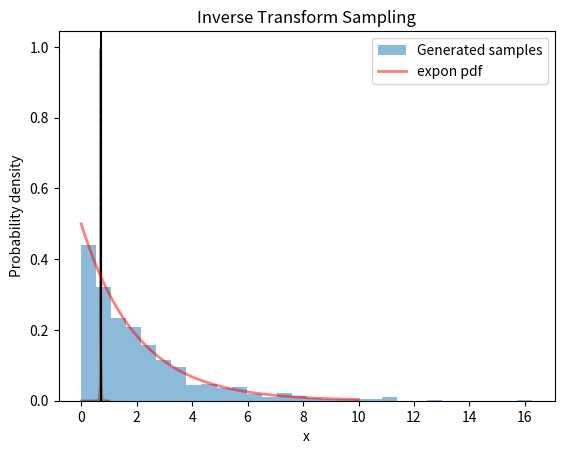

Write the Python code that produced this figure.
import numpy as np
import matplotlib.pyplot as plt
from scipy.stats import expon

n = 50_000 # Number of coin flips
bias = 0.7 # The true bias

xs = np.linspace(0, 1, 101) # The grid
θ = np.repeat(1/len(xs), len(xs)) # Uniform θ

def coin_flips(n, bias):
    # Simulate n coin flips with bias
    return np.random.choice([0, 1], size=n, p=[1-bias, bias])

flips = coin_flips(n, bias)

posterior_list = []
for flip in flips:
    likelihood = xs**flip * (1-xs)**(1-flip) # Bernoulli Likelihood
    updated_beliefs = likelihood * θ
    posterior = likelihood * θ / np.sum(updated_beliefs)
    posterior_list.append(θ)
    θ = posterior
posterior = posterior_list[-1]

plt.plot(xs, posterior, color='black', alpha=0.4)
plt.vlines(bias, 0, np.max(posterior), color='black', linestyles='--')
plt.show()

n = 10_000 # Number of coin flips
bias = 0.7 # The true bias

def simulate(n, bias):
    xs = np.linspace(0.6, 0.8, 101) # The grid
    θ = np.repeat(1/len(xs), len(xs)) # Uniform θ

    def coin_flips(n, bias):
        # Simulate n coin flips with bias
        return np.random.choice([0, 1], size=n, p=[1-bias, bias])

    flips = coin_flips(n, bias)

    posterior_list = []
    for flip in flips:
        likelihood = xs**flip * (1-xs)**(1-flip) # Bernoulli Likelihood
        updated_beliefs = likelihood * θ
        θ = likelihood * θ / np.sum(updated_beliefs)
        posterior_list.append(θ)

    posterior = posterior_list[-1]
    plt.plot(xs, posterior, color='grey', alpha=0.2)

for i in range(100, n+1, 100):
    if i % 2000 == 0:
        print(f"Simulating {i} coin flips...")
    simulate(i, bias)

plt.axvline(bias, color='black')
plt.show()


λ = 0.5

# Number of random samples to generate
num_samples = 1000

# Inverse transform sampling
def inverse_transform_sampling(num_samples, λ):
    u = np.random.uniform(0, 1, num_samples)  # Generate uniform random numbers
    x = -np.log(1 - u) / λ  # Apply inverse transform to get exponential random numbers
    return x

# Generate random samples
samples = inverse_transform_sampling(num_samples, λ)

# Plot the histogram of the generated samples
plt.hist(samples, bins=30, density=True, alpha=0.5, label='Generated samples')

x = np.linspace(0, 10, 1000)
plt.plot(x, expon.pdf(x, scale=1/λ),
       'r-', lw=2, alpha=0.5, label='expon pdf')

plt.xlabel('x')
plt.ylabel('Probability density')
plt.title('Inverse Transform Sampling')
plt.legend()
plt.show()


# set parameters
T = 160

# coefficients of the second order difference equation
𝛼0 = 10
𝛼1 = 1.53
𝛼2 = -.9

# variance of u (\sigma_u^2)
σu = 10.

# distribution of y_{-1} and y_{0}
μy_tilde = np.array([1., 0.5])
Σy_tilde = np.array([[2., 1.], [1., 0.5]])

# construct A and A^{\prime}
A = np.zeros((T, T))

for i in range(T):
    A[i, i] = 1

    if i-1 >= 0:
        A[i, i-1] = -𝛼1

    if i-2 >= 0:
        A[i, i-2] = -𝛼2

A_inv = np.linalg.inv(A)

# compute the mean vectors of b and y
μb = np.full(T, 𝛼0)
μb[0] += 𝛼1 * μy_tilde[1] + 𝛼2 * μy_tilde[0]
μb[1] += 𝛼2 * μy_tilde[1]

μy = A_inv @ μb

# compute the covariance matrices of b and y
Σu = np.eye(T) * σu ** 2

Σb = np.zeros((T, T))

C = np.array([[𝛼2, 𝛼1], [0, 𝛼2]])
Σb[:2, :2] = C @ Σy_tilde @ C.T

Σy = A_inv @ (Σb + Σu) @ A_inv.T